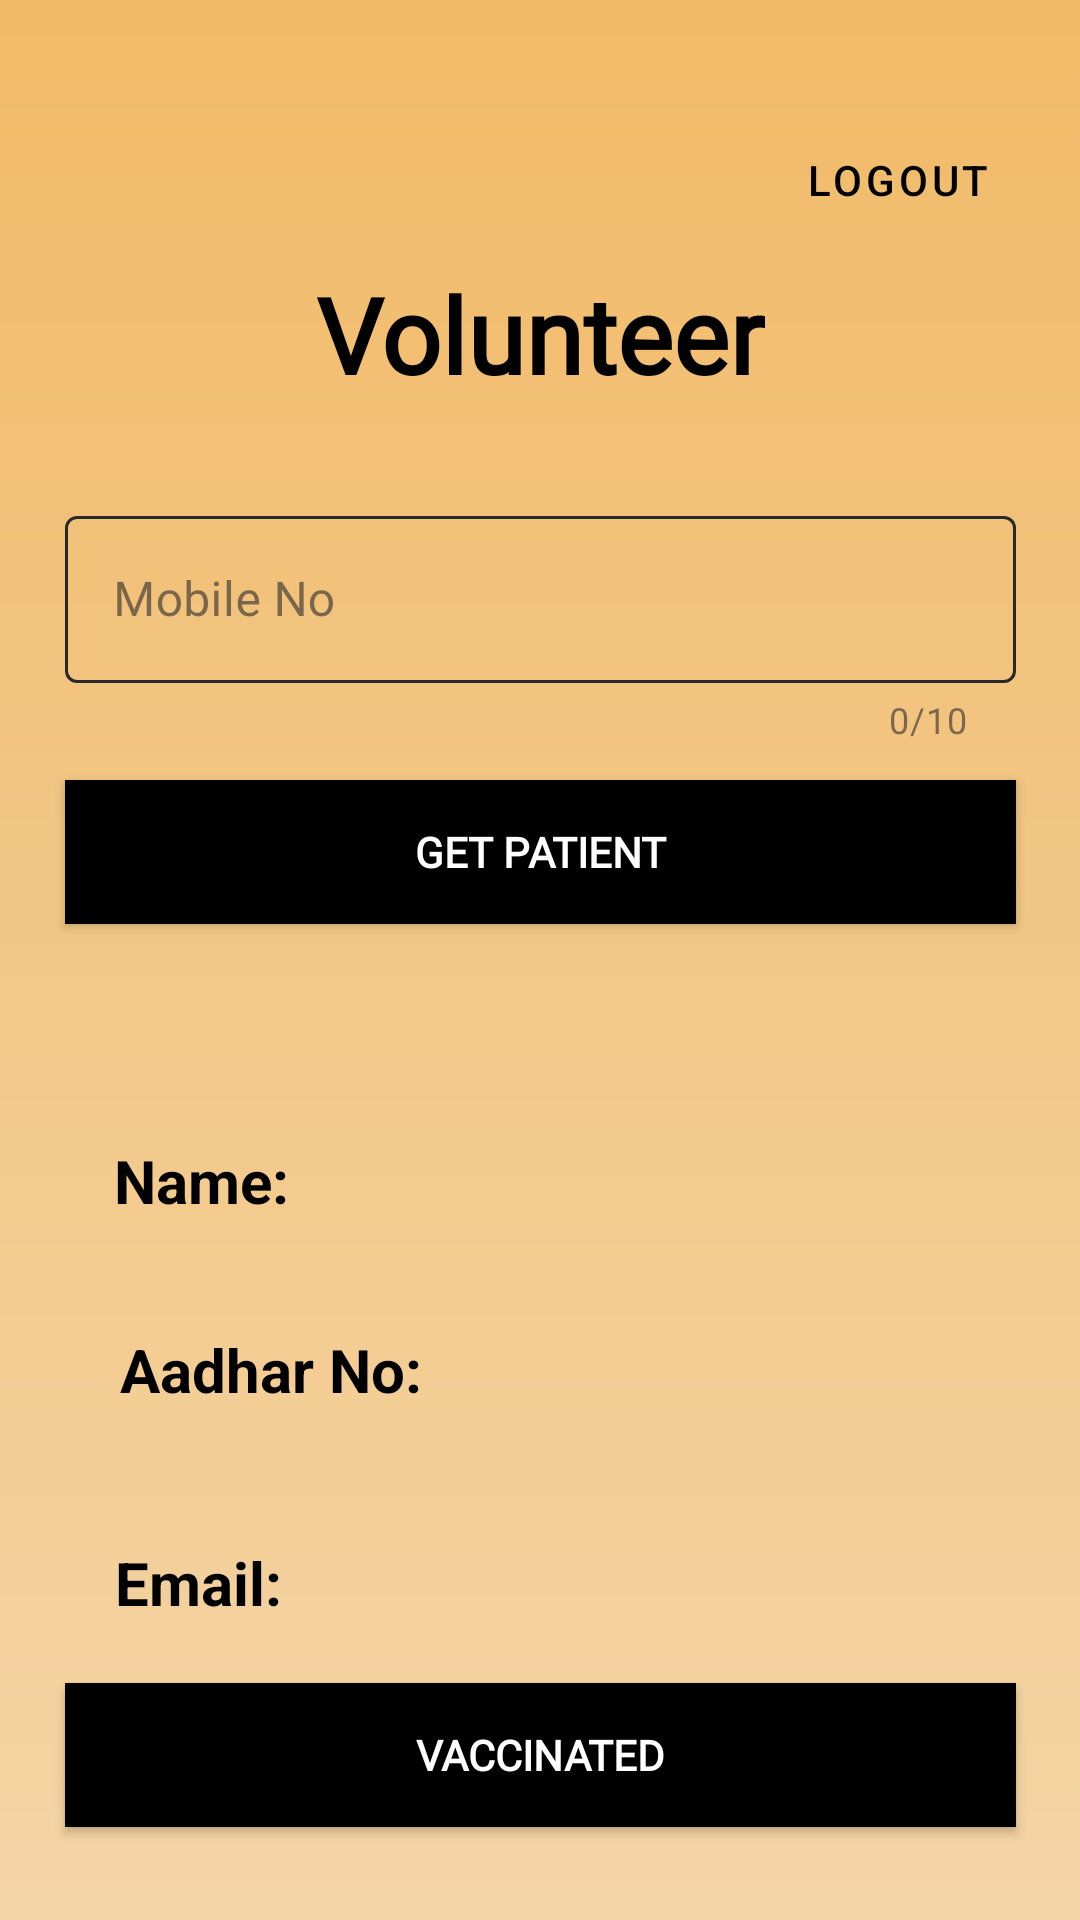

Android layout source for this screen:
<!-- AndroidManifest.xml: application theme Theme.CoVax -->
<!-- res/layout/activity_volunteer_dashboard.xml -->
<?xml version="1.0" encoding="utf-8"?>
<androidx.constraintlayout.widget.ConstraintLayout xmlns:android="http://schemas.android.com/apk/res/android"
    xmlns:app="http://schemas.android.com/apk/res-auto"
    xmlns:tools="http://schemas.android.com/tools"
    android:layout_width="match_parent"
    android:layout_height="match_parent"
    android:background="@drawable/theme_background"
    tools:context=".VolunteerDashboard">


    <TextView
        android:id="@+id/textView"
        android:layout_width="wrap_content"
        android:layout_height="wrap_content"
        android:layout_marginTop="88dp"
        android:fontFamily="@font/carter_one"
        android:text="Volunteer"
        android:textAlignment="center"
        android:textColor="@color/black"
        android:textSize="35sp"
        android:textStyle="bold"
        app:layout_constraintEnd_toEndOf="parent"
        app:layout_constraintStart_toStartOf="parent"
        app:layout_constraintTop_toTopOf="parent" />

    <com.google.android.material.textfield.TextInputLayout
        android:id="@+id/et_vol_mobile_no"
        style="@style/Widget.reminder.TextInputLayout"
        android:layout_width="317dp"
        android:layout_height="wrap_content"
        android:layout_marginTop="32dp"
        app:boxStrokeColor="@color/text_black"
        app:counterEnabled="true"
        app:counterMaxLength="10"
        app:hintTextColor="@color/text_black"
        app:layout_constraintEnd_toEndOf="parent"
        app:layout_constraintStart_toStartOf="parent"
        app:layout_constraintTop_toBottomOf="@+id/textView">

        <com.google.android.material.textfield.TextInputEditText
            android:layout_width="match_parent"
            android:layout_height="wrap_content"
            android:fontFamily="@font/antic"
            android:hint="Mobile No"
            android:imeOptions="actionDone"
            android:singleLine="true" />
    </com.google.android.material.textfield.TextInputLayout>

    <Button
        android:id="@+id/btn_get_patient"
        android:layout_width="317dp"
        android:layout_height="wrap_content"
        android:layout_marginTop="12dp"
        android:background="@color/black"
        android:fontFamily="@font/antic"
        android:text="Get Patient"
        android:textColor="@color/white"
        android:textStyle="bold"
        android:transitionName="add_user"
        app:backgroundTint="@color/black"
        app:layout_constraintEnd_toEndOf="parent"
        app:layout_constraintStart_toStartOf="parent"
        app:layout_constraintTop_toBottomOf="@+id/et_vol_mobile_no" />


    <TextView
        android:id="@+id/txt_name_headline"
        android:layout_width="wrap_content"
        android:layout_height="wrap_content"
        android:layout_marginTop="72dp"
        android:text="Name: "
        android:textAlignment="center"
        android:textColor="@color/black"
        android:textSize="20sp"
        android:textStyle="bold"
        app:layout_constraintEnd_toEndOf="parent"
        app:layout_constraintHorizontal_bias="0.128"
        app:layout_constraintStart_toStartOf="parent"
        app:layout_constraintTop_toBottomOf="@+id/btn_get_patient" />


    <TextView
        android:id="@+id/txt_aadhar_headline"
        android:layout_width="wrap_content"
        android:layout_height="wrap_content"
        android:layout_marginTop="36dp"
        android:text="Aadhar No: "
        android:textAlignment="center"
        android:textColor="@color/black"
        android:textSize="20sp"
        android:textStyle="bold"
        app:layout_constraintEnd_toEndOf="parent"
        app:layout_constraintHorizontal_bias="0.157"
        app:layout_constraintStart_toStartOf="parent"
        app:layout_constraintTop_toBottomOf="@+id/txt_name_headline" />

    <TextView
        android:id="@+id/txt_email_headline"
        android:layout_width="wrap_content"
        android:layout_height="wrap_content"
        android:layout_marginTop="44dp"
        android:text="Email: "
        android:textAlignment="center"
        android:textColor="@color/black"
        android:textSize="20sp"
        android:textStyle="bold"
        app:layout_constraintEnd_toEndOf="parent"
        app:layout_constraintHorizontal_bias="0.128"
        app:layout_constraintStart_toStartOf="parent"
        app:layout_constraintTop_toBottomOf="@+id/txt_aadhar_headline" />

    <TextView
        android:id="@+id/txt_vol_name"
        android:layout_width="wrap_content"
        android:layout_height="wrap_content"
        android:layout_marginTop="72dp"
        android:textAlignment="center"
        android:textColor="@color/black"
        android:textSize="20sp"
        app:layout_constraintEnd_toEndOf="parent"
        app:layout_constraintHorizontal_bias="0.678"
        app:layout_constraintStart_toStartOf="parent"
        app:layout_constraintTop_toBottomOf="@+id/btn_get_patient" />


    <TextView
        android:id="@+id/txt_vol_aadhar"
        android:layout_width="wrap_content"
        android:layout_height="wrap_content"
        android:layout_marginTop="36dp"
        android:textAlignment="center"
        android:textColor="@color/black"
        android:textSize="20sp"
        app:layout_constraintEnd_toEndOf="parent"
        app:layout_constraintHorizontal_bias="0.555"
        app:layout_constraintStart_toStartOf="parent"
        app:layout_constraintTop_toBottomOf="@+id/txt_vol_name" />

    <TextView
        android:id="@+id/txt_vol_email"
        android:layout_width="wrap_content"
        android:layout_height="wrap_content"
        android:layout_marginTop="44dp"
        android:textAlignment="center"
        android:textColor="@color/black"
        android:textSize="20sp"
        app:layout_constraintEnd_toEndOf="parent"
        app:layout_constraintHorizontal_bias="0.9"
        app:layout_constraintStart_toStartOf="parent"
        app:layout_constraintTop_toBottomOf="@+id/txt_aadhar_headline" />

    <Button
        android:id="@+id/btn_vaccinated"
        android:layout_width="317dp"
        android:layout_height="wrap_content"
        android:background="@color/black"
        android:fontFamily="@font/antic"
        android:text="Vaccinated"
        android:textColor="@color/white"
        android:textStyle="bold"
        android:transitionName="add_user"
        app:backgroundTint="@color/black"
        app:layout_constraintBottom_toBottomOf="parent"
        app:layout_constraintEnd_toEndOf="parent"
        app:layout_constraintStart_toStartOf="parent"
        app:layout_constraintTop_toBottomOf="@+id/txt_email_headline"
        app:layout_constraintVertical_bias="0.39" />

    <Button
        android:id="@+id/btn_vol_logout"
        style="@style/Widget.MaterialComponents.Button.OutlinedButton"
        android:layout_width="wrap_content"
        android:layout_height="wrap_content"
        android:layout_marginTop="36dp"
        android:text="Logout"
        android:textColor="@color/black"
        app:layout_constraintEnd_toEndOf="parent"
        app:layout_constraintHorizontal_bias="0.949"
        app:layout_constraintStart_toStartOf="parent"
        app:layout_constraintTop_toTopOf="parent" />


</androidx.constraintlayout.widget.ConstraintLayout>
<!-- resources referenced by this layout -->
<resources>
  <color name="black">#FF000000</color>
  <color name="text_black">#29292B</color>
  <color name="white">#FFFFFFFF</color>
  <!-- drawable theme_background (drawable) -->
  <?xml version="1.0" encoding="utf-8"?>
  <shape xmlns:android="http://schemas.android.com/apk/res/android">
  
      <gradient
          android:angle="1"
          android:startColor="#F1BA68"
          android:endColor="#F4D5A6"
          android:type="linear" />
  </shape>
  <style name="Widget.reminder.TextInputLayout" parent="Widget.MaterialComponents.TextInputLayout.OutlinedBox">
          <item name="materialThemeOverlay">@style/Theme.reminder.TextInputLayout</item>
          <item name="shapeAppearance">@style/ShapeAppearance.App.SmallComponent</item>
          <item name="boxStrokeColor">?attr/colorOnSurface</item>
          <item name="hintTextColor">?attr/colorOnSurface</item>
      </style>
  <style name="Theme.CoVax" parent="Theme.MaterialComponents.DayNight.NoActionBar">
          
          <item name="colorPrimary">@color/purple_500</item>
          <item name="colorPrimaryVariant">@color/purple_700</item>
          <item name="colorOnPrimary">@color/white</item>
          
  
  
  
          
          
          <item name="android:statusBarColor" tools:targetApi="l">?attr/colorPrimaryVariant</item>
          
          <item name="android:windowTranslucentStatus">true</item>
          <item name="textInputStyle">@style/Widget.reminder.TextInputLayout</item>
  
          <item name="colorOnSurface">@color/text_black</item>
          <item name="colorSecondary">@color/text_black</item>
      </style>
  <style name="Theme.reminder.TextInputLayout" parent="">
          <item name="colorPrimary">@color/text_black</item>
          <item name="colorOnSurface">@color/text_black</item>
          <item name="colorError">@color/red</item>
          <item name="editTextStyle">@style/Widget.MaterialComponents.TextInputEditText.OutlinedBox</item>
      </style>
  <style name="ShapeAppearance.App.SmallComponent" parent="ShapeAppearance.MaterialComponents.SmallComponent">
          <item name="cornerFamily">rounded</item>
          <item name="cornerSize">4dp</item>
      </style>
  <color name="purple_500">#FF6200EE</color>
  <color name="purple_700">#FF3700B3</color>
  <color name="red">#AEDD0A2A</color>
</resources>
